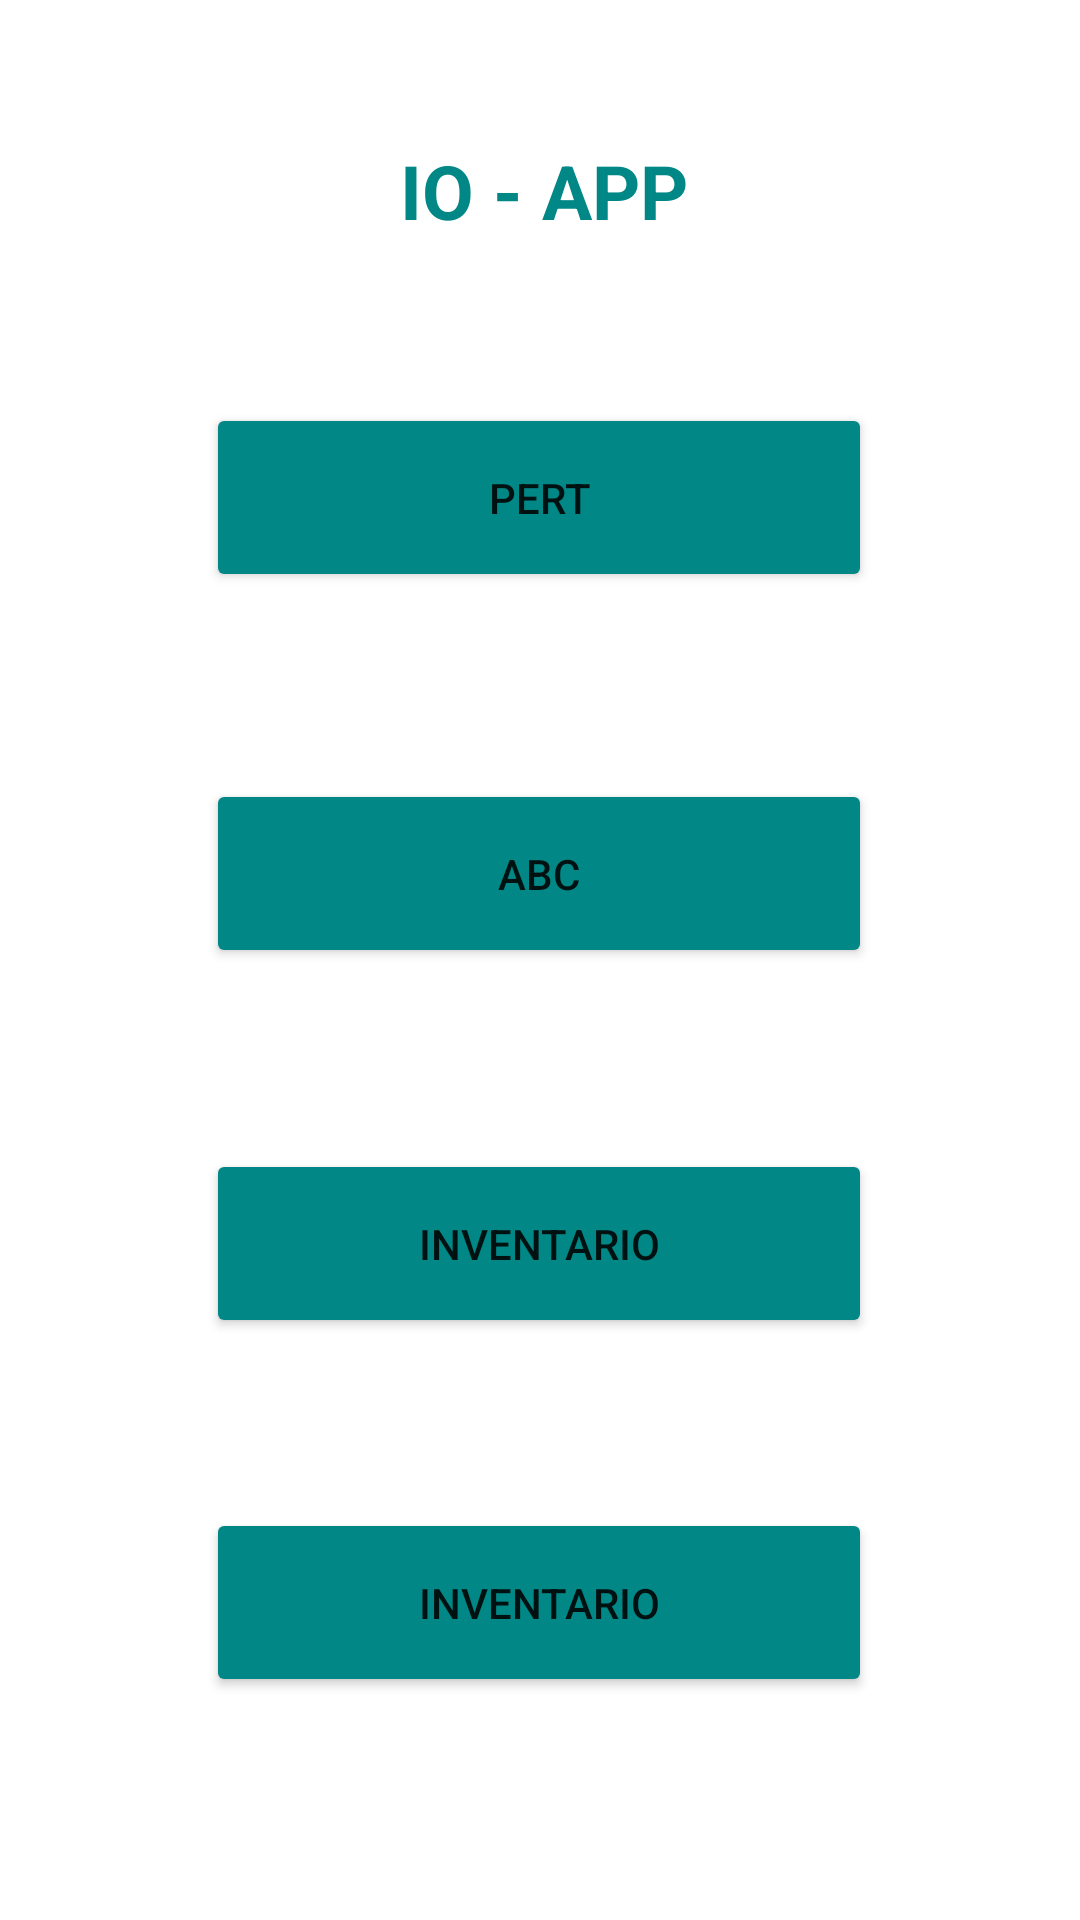

Layout XML and referenced resources for this Android screen:
<!-- AndroidManifest.xml: application theme Theme.Resolvedor -->
<!-- res/layout/activity_inicio.xml -->
<?xml version="1.0" encoding="utf-8"?>
<androidx.constraintlayout.widget.ConstraintLayout xmlns:android="http://schemas.android.com/apk/res/android"
    xmlns:app="http://schemas.android.com/apk/res-auto"
    xmlns:tools="http://schemas.android.com/tools"
    android:layout_width="match_parent"
    android:layout_height="match_parent"
    tools:context=".Inicio">

    <Button
        android:id="@+id/DECISION"
        android:layout_width="222dp"
        android:layout_height="63dp"
        android:backgroundTint="@color/teal_700"
        android:text="INVENTARIO"
        app:layout_constraintBottom_toBottomOf="parent"
        app:layout_constraintEnd_toEndOf="parent"
        app:layout_constraintHorizontal_bias="0.497"
        app:layout_constraintStart_toStartOf="parent"
        app:layout_constraintTop_toTopOf="parent"
        app:layout_constraintVertical_bias="0.871" />

    <Button
        android:id="@+id/INVENTARIO"
        android:layout_width="222dp"
        android:layout_height="63dp"
        android:backgroundTint="@color/teal_700"
        android:text="INVENTARIO"
        app:layout_constraintBottom_toBottomOf="parent"
        app:layout_constraintEnd_toEndOf="parent"
        app:layout_constraintHorizontal_bias="0.497"
        app:layout_constraintStart_toStartOf="parent"
        app:layout_constraintTop_toTopOf="parent"
        app:layout_constraintVertical_bias="0.664" />

    <TextView
        android:id="@+id/textView2"
        android:layout_width="wrap_content"
        android:layout_height="wrap_content"
        android:text="IO - APP"
        android:textSize="25dp"
        android:textColor="@color/teal_700"
        android:textStyle="bold"
        app:layout_constraintBottom_toBottomOf="parent"
        app:layout_constraintEnd_toEndOf="parent"
        app:layout_constraintHorizontal_bias="0.505"
        app:layout_constraintStart_toStartOf="parent"
        app:layout_constraintTop_toTopOf="parent"
        app:layout_constraintVertical_bias="0.077" />

    <Button
        android:id="@+id/PERT"
        android:layout_width="222dp"
        android:layout_height="63dp"
        android:backgroundTint="@color/teal_700"
        android:text="PERT"
        app:layout_constraintBottom_toBottomOf="parent"
        app:layout_constraintEnd_toEndOf="parent"
        app:layout_constraintHorizontal_bias="0.497"
        app:layout_constraintStart_toStartOf="parent"
        app:layout_constraintTop_toTopOf="parent"
        app:layout_constraintVertical_bias="0.233" />

    <Button
        android:id="@+id/ABC"
        android:layout_width="222dp"
        android:layout_height="63dp"
        android:backgroundTint="@color/teal_700"
        android:text="ABC"
        app:layout_constraintBottom_toBottomOf="parent"
        app:layout_constraintEnd_toEndOf="parent"
        app:layout_constraintHorizontal_bias="0.497"
        app:layout_constraintStart_toStartOf="parent"
        app:layout_constraintTop_toTopOf="parent"
        app:layout_constraintVertical_bias="0.45" />

</androidx.constraintlayout.widget.ConstraintLayout>
<!-- resources referenced by this layout -->
<resources>
  <style name="Theme.Resolvedor" parent="Theme.MaterialComponents.DayNight.DarkActionBar">
          
          <item name="colorPrimary">@color/purple_500</item>
          <item name="colorPrimaryVariant">@color/purple_700</item>
          <item name="colorOnPrimary">@color/white</item>
          
          <item name="colorSecondary">@color/teal_200</item>
          <item name="colorSecondaryVariant">@color/teal_700</item>
          <item name="colorOnSecondary">@color/black</item>
          
          <item name="android:statusBarColor" tools:targetApi="l">?attr/colorPrimaryVariant</item>
          
      </style>
  <!-- not gathered from this repository: default colours our renderer supplied (Android Studio template values) -->
  <color name="purple_500">#FF6200EE</color>
  <color name="purple_700">#FF3700B3</color>
  <color name="teal_200">#FF03DAC5</color>
  <color name="teal_700">#FF018786</color>
  <color name="black">#FF000000</color>
  <color name="white">#FFFFFFFF</color>
</resources>
